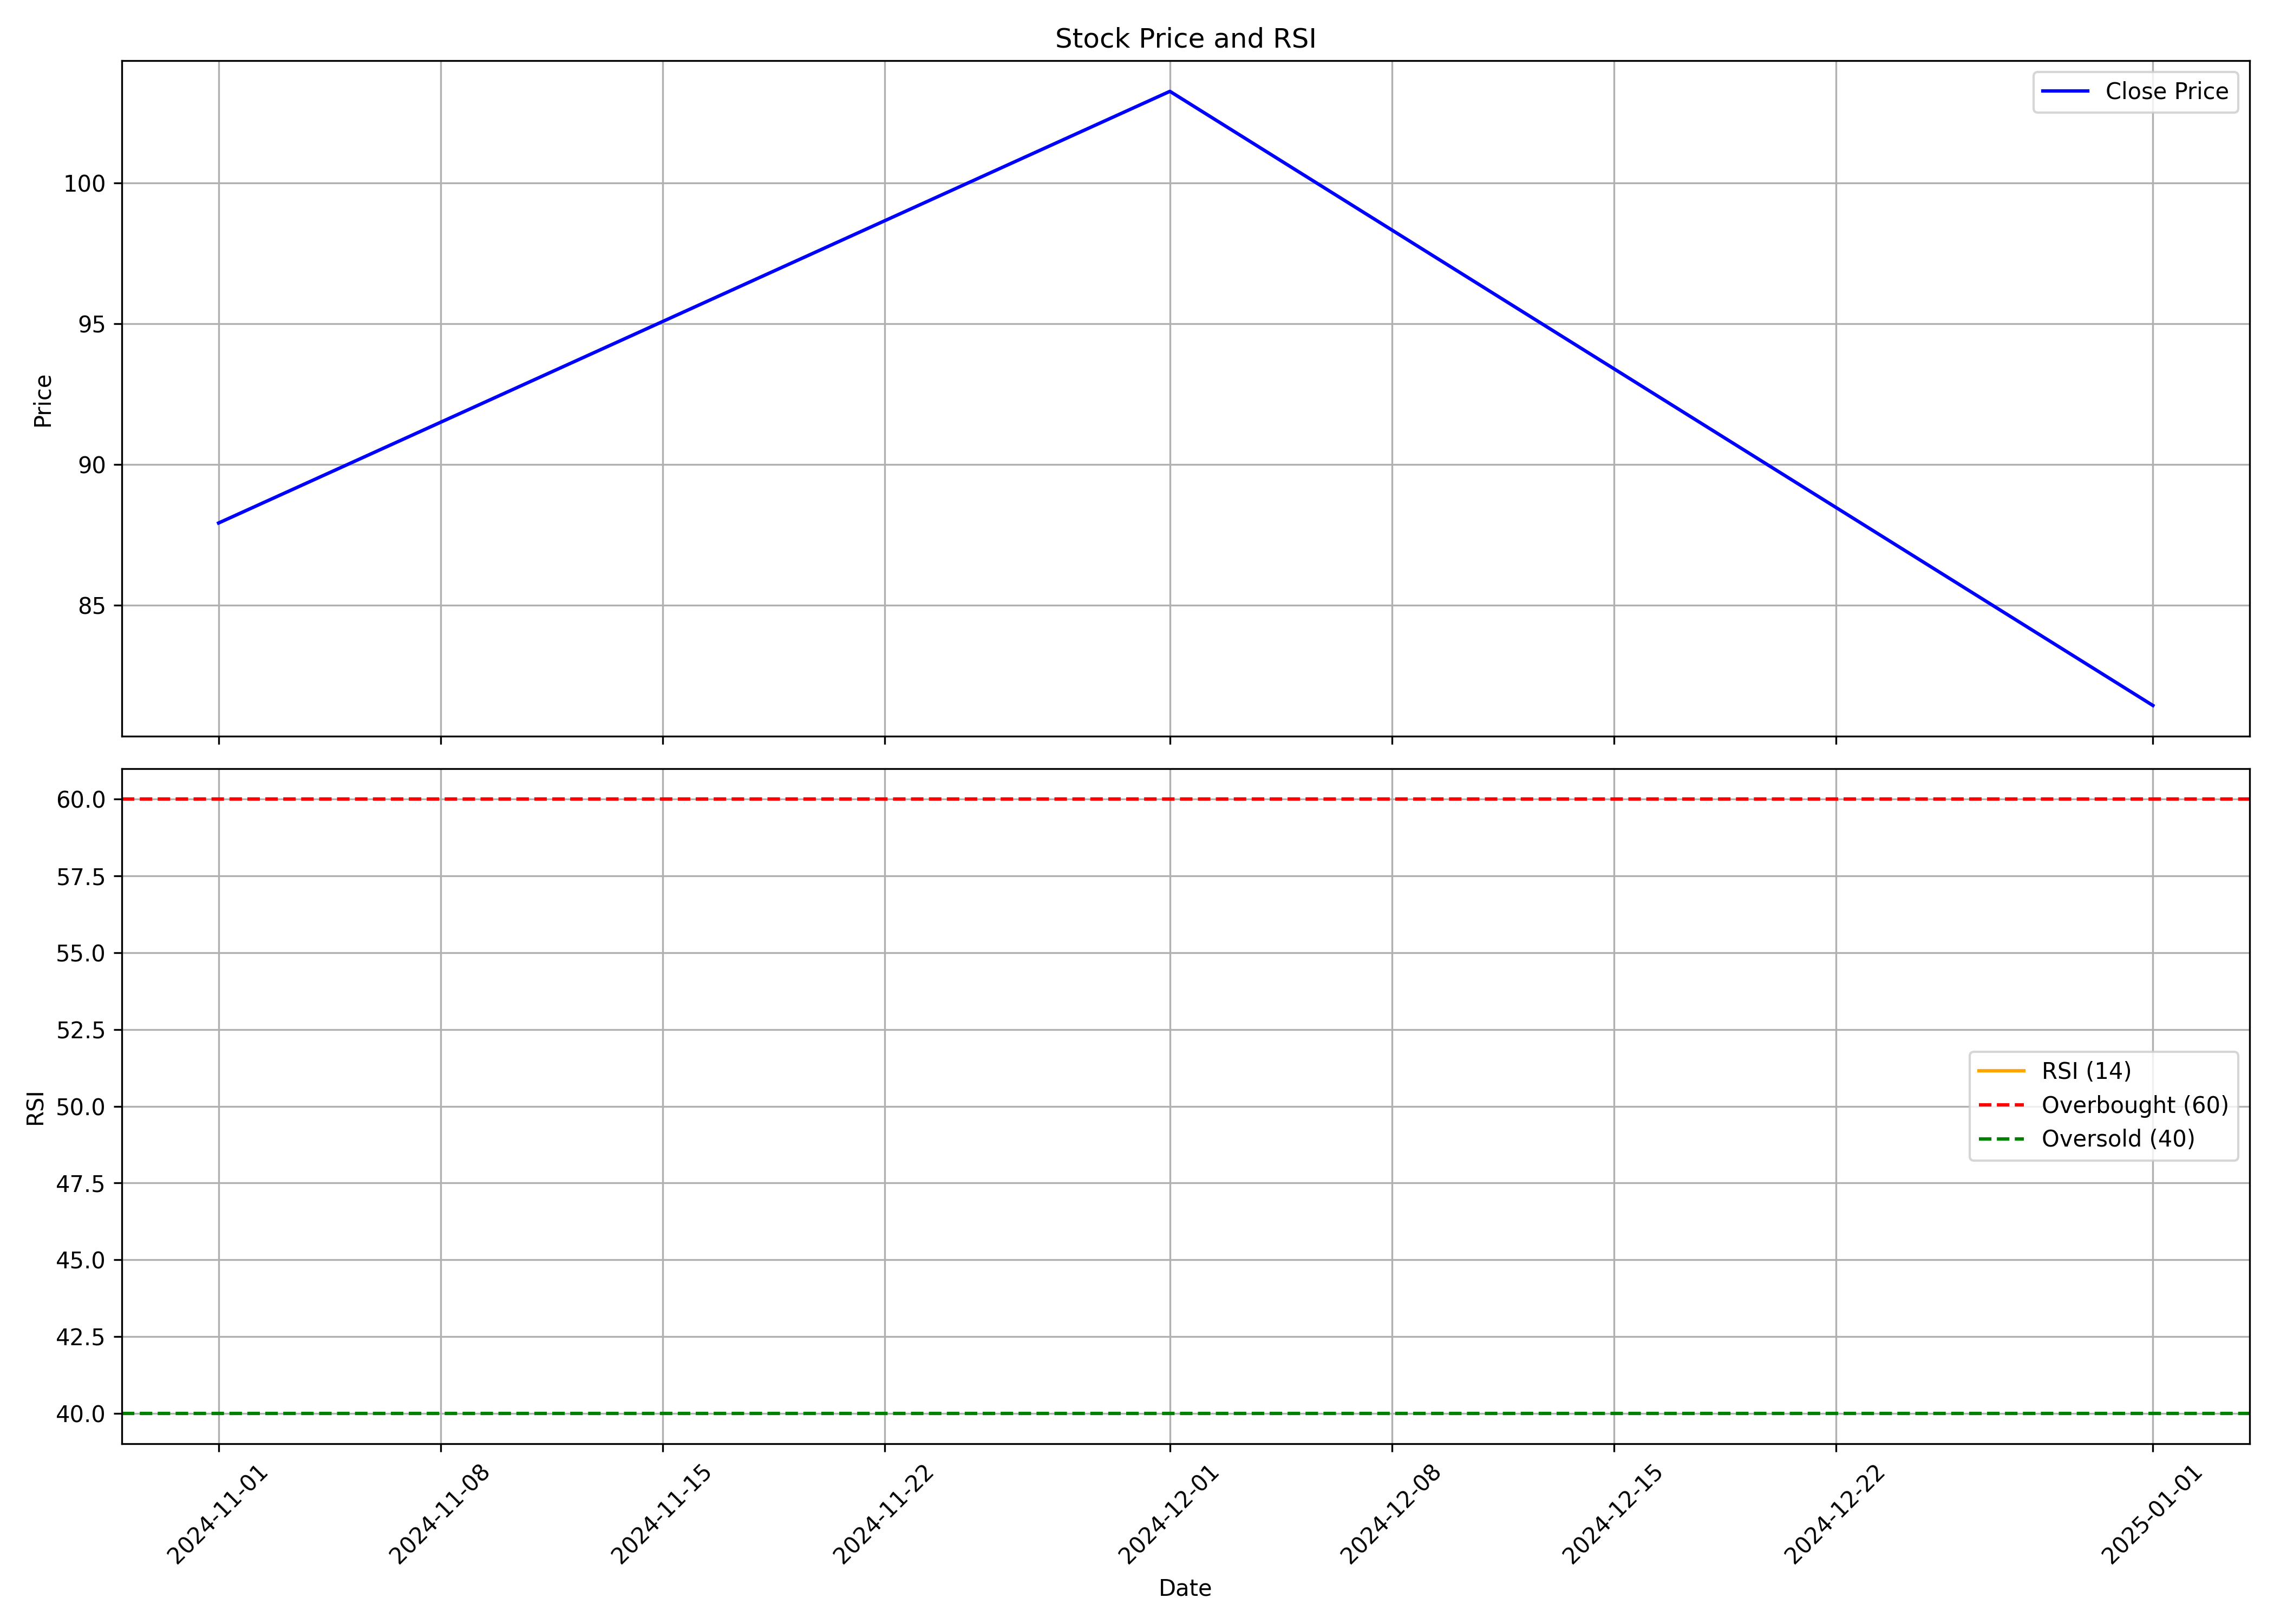

The file beside this chart, header and first rows:
, Unnamed: 0.1, Unnamed: 0, date, symbol, open, high, low, close, volume, rsi
0, 0, 0, 2024-11-01, OCCLLTD, 92.8, 107.4, 82.49, 87.92, 3312037, 
1, 1, 1, 2024-12-01, OCCLLTD, 87.75, 122.9, 86.11, 103.2, 20265962, 
2, 2, 2, 2025-01-01, OCCLLTD, 104.8, 110.6, 78.61, 81.44, 5668259, 
